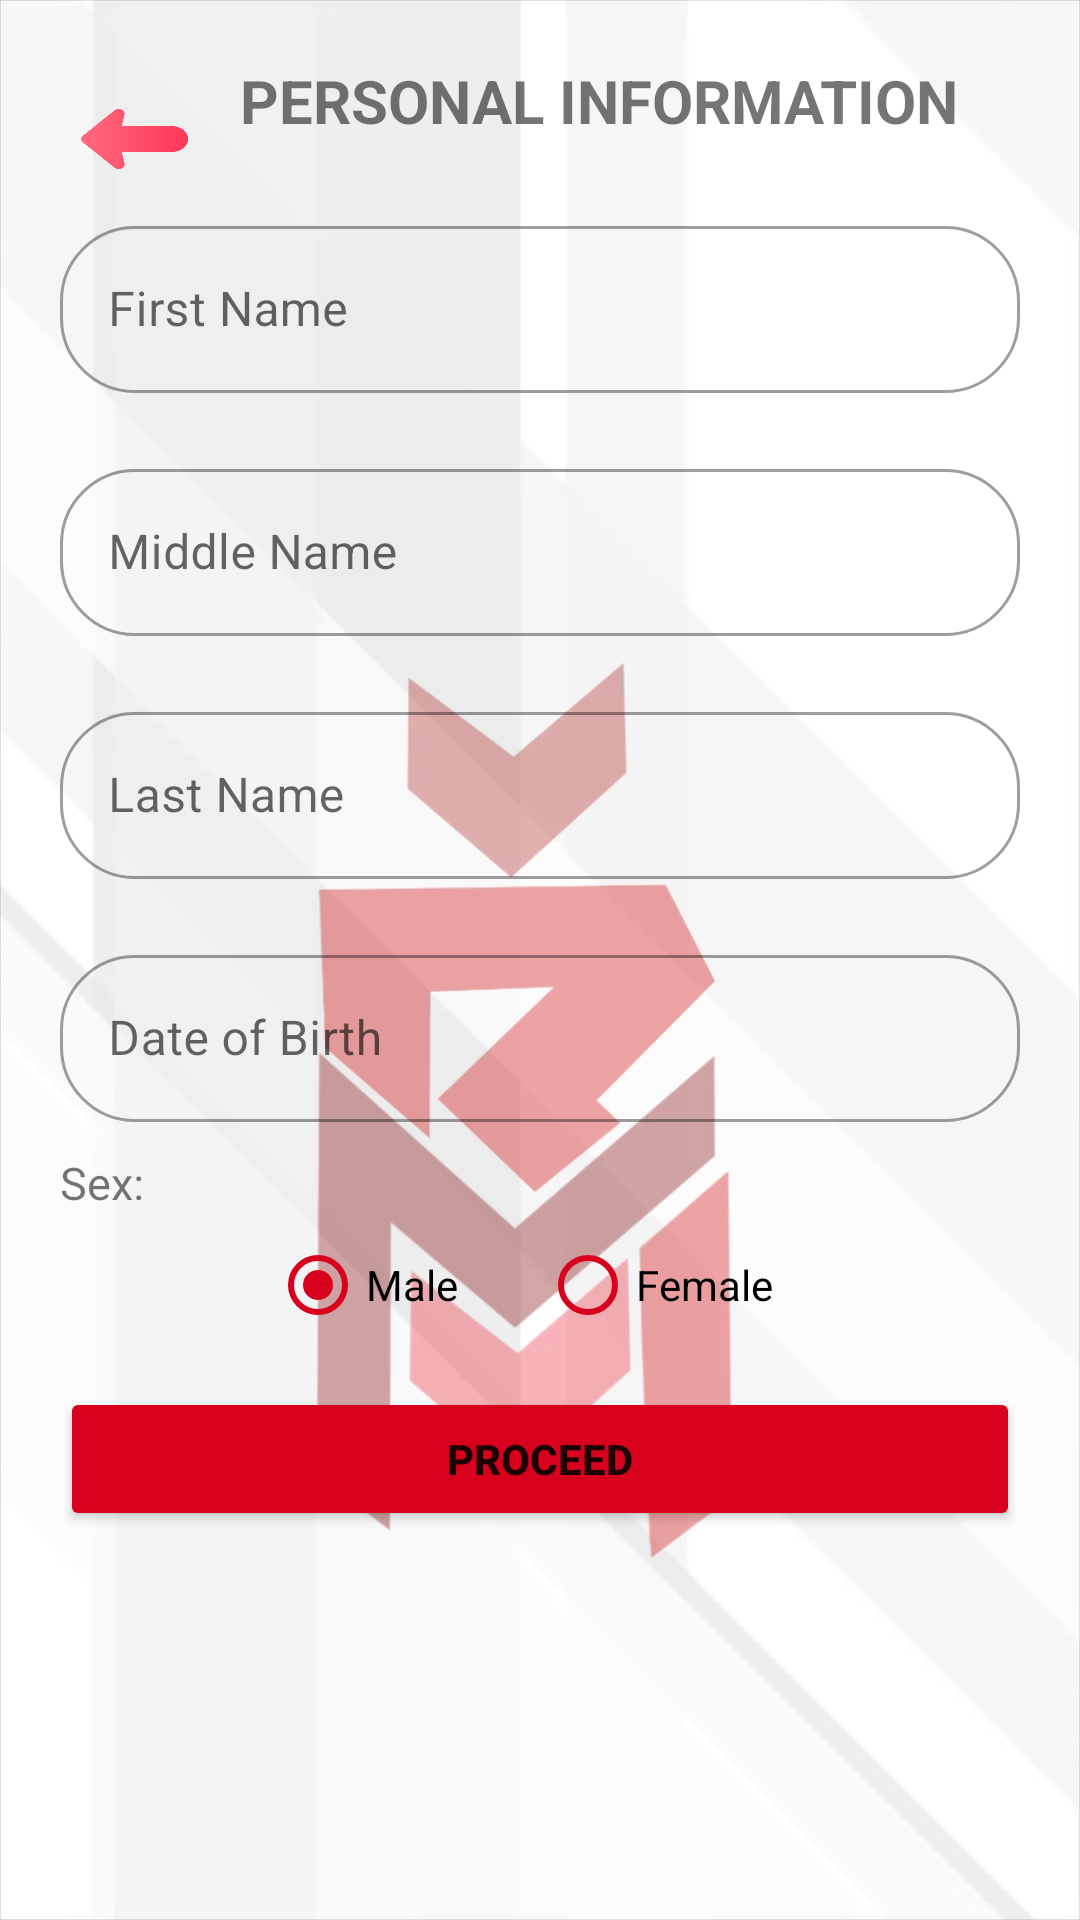

Layout XML and referenced resources for this Android screen:
<!-- AndroidManifest.xml: application theme Theme.MicraApp -->
<!-- res/layout/activity_reg2.xml -->
<?xml version="1.0" encoding="utf-8"?>
<LinearLayout xmlns:android="http://schemas.android.com/apk/res/android"
    xmlns:app="http://schemas.android.com/apk/res-auto"
    xmlns:tools="http://schemas.android.com/tools"
    android:layout_width="match_parent"
    android:layout_height="match_parent"
    android:background="@drawable/micrabg"

    android:orientation="vertical"
    android:padding="20dp"
    tools:context=".Reg2">


    <LinearLayout
        android:layout_width="match_parent"
        android:layout_height="wrap_content"


        android:backgroundTint="#00FFFFFF"
        android:orientation="horizontal">

        <Button
            android:id="@+id/btnback"
            android:layout_width="50dp"
            android:layout_height="40dp"
            android:layout_marginRight="10dp"

            android:background="@drawable/back"
            android:gravity="center_horizontal"

            android:textStyle="bold"
            />

        <TextView
            android:layout_width="wrap_content"
            android:layout_height="wrap_content"
            android:text="PERSONAL INFORMATION"
            android:textSize="20dp"
            android:textStyle="bold" />
    </LinearLayout>
    <LinearLayout
        android:layout_width="match_parent"
        android:layout_height="wrap_content"
        android:layout_marginBottom="20dp"
        android:orientation="vertical">





        <com.google.android.material.textfield.TextInputLayout
            android:id="@+id/tlfirstname"
            app:boxCornerRadiusBottomEnd="25dp"
            app:boxCornerRadiusTopEnd="25dp"
            app:boxCornerRadiusBottomStart="25dp"
            app:boxCornerRadiusTopStart="25dp"
            style="@style/Widget.MaterialComponents.TextInputLayout.OutlinedBox"
            android:layout_width="match_parent"
            android:layout_height="wrap_content"
            android:layout_marginTop="10dp"
            android:layout_marginBottom="10dp"
            android:hint="First Name"
            >

            <com.google.android.material.textfield.TextInputEditText
                android:id="@+id/tefirstname"
                android:layout_width="match_parent"
                android:layout_height="wrap_content"
                android:inputType="textPersonName"
                android:maxLength="16" />

        </com.google.android.material.textfield.TextInputLayout>


        <com.google.android.material.textfield.TextInputLayout
            android:id="@+id/tlmiddlename"
            app:boxCornerRadiusBottomEnd="25dp"
            app:boxCornerRadiusTopEnd="25dp"
            app:boxCornerRadiusBottomStart="25dp"
            app:boxCornerRadiusTopStart="25dp"
            style="@style/Widget.MaterialComponents.TextInputLayout.OutlinedBox"
            android:layout_width="match_parent"
            android:layout_height="wrap_content"
            android:layout_marginTop="10dp"
            android:layout_marginBottom="10dp"
            android:hint="Middle Name">

            <com.google.android.material.textfield.TextInputEditText
                android:id="@+id/temiddlename"
                android:layout_width="match_parent"
                android:layout_height="wrap_content"
                android:inputType="textPersonName"
                android:maxLength="16"

                />
        </com.google.android.material.textfield.TextInputLayout>

        <com.google.android.material.textfield.TextInputLayout
            android:id="@+id/tllastname"
            app:boxCornerRadiusBottomEnd="25dp"
            app:boxCornerRadiusTopEnd="25dp"
            app:boxCornerRadiusBottomStart="25dp"
            app:boxCornerRadiusTopStart="25dp"
            style="@style/Widget.MaterialComponents.TextInputLayout.OutlinedBox"
            android:layout_width="match_parent"
            android:layout_height="wrap_content"
            android:layout_marginTop="10dp"
            android:layout_marginBottom="10dp"
            android:hint="Last Name">

            <com.google.android.material.textfield.TextInputEditText
                android:id="@+id/telastname"
                android:layout_width="match_parent"
                android:layout_height="wrap_content"
                android:inputType="textPersonName"
                android:maxLength="16"

                />
        </com.google.android.material.textfield.TextInputLayout>


        <com.google.android.material.textfield.TextInputLayout
            android:id="@+id/tldateofbirth"
            app:boxCornerRadiusBottomEnd="25dp"
            app:boxCornerRadiusTopEnd="25dp"
            app:boxCornerRadiusBottomStart="25dp"
            app:boxCornerRadiusTopStart="25dp"
            style="@style/Widget.MaterialComponents.TextInputLayout.OutlinedBox"
            android:layout_width="match_parent"
            android:layout_height="wrap_content"
            android:layout_marginTop="10dp"
            android:layout_marginBottom="10dp"
            android:hint="Date of Birth">

            <com.google.android.material.textfield.TextInputEditText
                android:layout_width="match_parent"
                android:layout_height="wrap_content"
                android:focusable="false"
                android:inputType="textPersonName"
                android:id="@+id/tedateofbirth"

                />
        </com.google.android.material.textfield.TextInputLayout>
        <TextView
            android:layout_width="wrap_content"
            android:layout_height="wrap_content"
            android:id="@+id/tvgender"
            android:text="Sex:"
            android:textSize="15dp"


            />
        <RadioGroup
            android:id="@+id/radioSex"
            android:layout_width="match_parent"
            android:layout_height="wrap_content"
            android:gravity="center"
            android:orientation="horizontal"


            >

            <RadioButton
                android:id="@+id/radioMale"
                android:layout_width="90dp"
                android:layout_height="wrap_content"
                android:text="Male"
                android:buttonTint="@color/purple_500"
                android:checked="true" />

            <RadioButton
                android:id="@+id/radioFemale"
                android:layout_width="90dp"
                android:layout_height="wrap_content"
                android:text="Female"
                android:buttonTint="@color/purple_500"
                />
            

        </RadioGroup>





        <Button
            android:id="@+id/btnproceed"
            android:layout_width="match_parent"
            android:layout_height="wrap_content"
            android:layout_marginTop="10dp"

            android:backgroundTint="@color/purple_500"
            android:shadowColor="@color/black"
            android:text="Proceed"
            android:textStyle="bold" />





    </LinearLayout>



</LinearLayout>
<!-- resources referenced by this layout -->
<resources>
  <color name="black">#FF000000</color>
  <color name="purple_500">#d7011d</color>
  <!-- drawable back: png bitmap (drawable, 6651 bytes) -->
  <!-- drawable micrabg: jpg bitmap (drawable, 123106 bytes) -->
  <style name="Theme.MicraApp" parent="Theme.MaterialComponents.DayNight.NoActionBar">
          
          <item name="colorPrimary">@color/purple_500</item>
  
          <item name="colorPrimaryVariant">@color/purple_500</item>
          <item name="colorOnPrimary">@color/white</item>
          
          <item name="colorSecondary">@color/teal_200</item>
          <item name="colorSecondaryVariant">@color/teal_700</item>
          <item name="colorOnSecondary">@color/black</item>
          
          <item name="android:statusBarColor" tools:targetApi="l">?attr/colorPrimaryVariant</item>
          
      </style>
  <color name="white">#FFFFFFFF</color>
  <color name="teal_200">#FF03DAC5</color>
  <color name="teal_700">#FF018786</color>
</resources>
